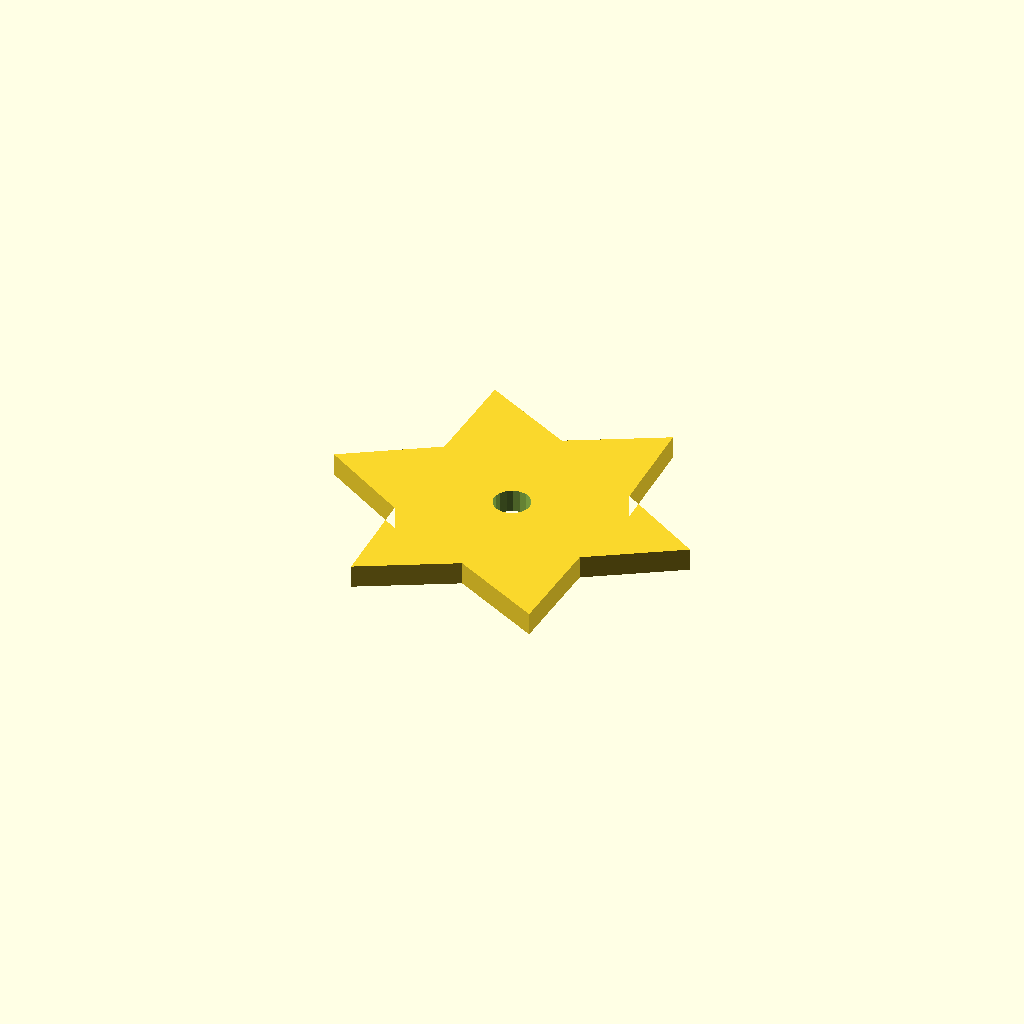
Cell 1: rendered with the file's own defaults.
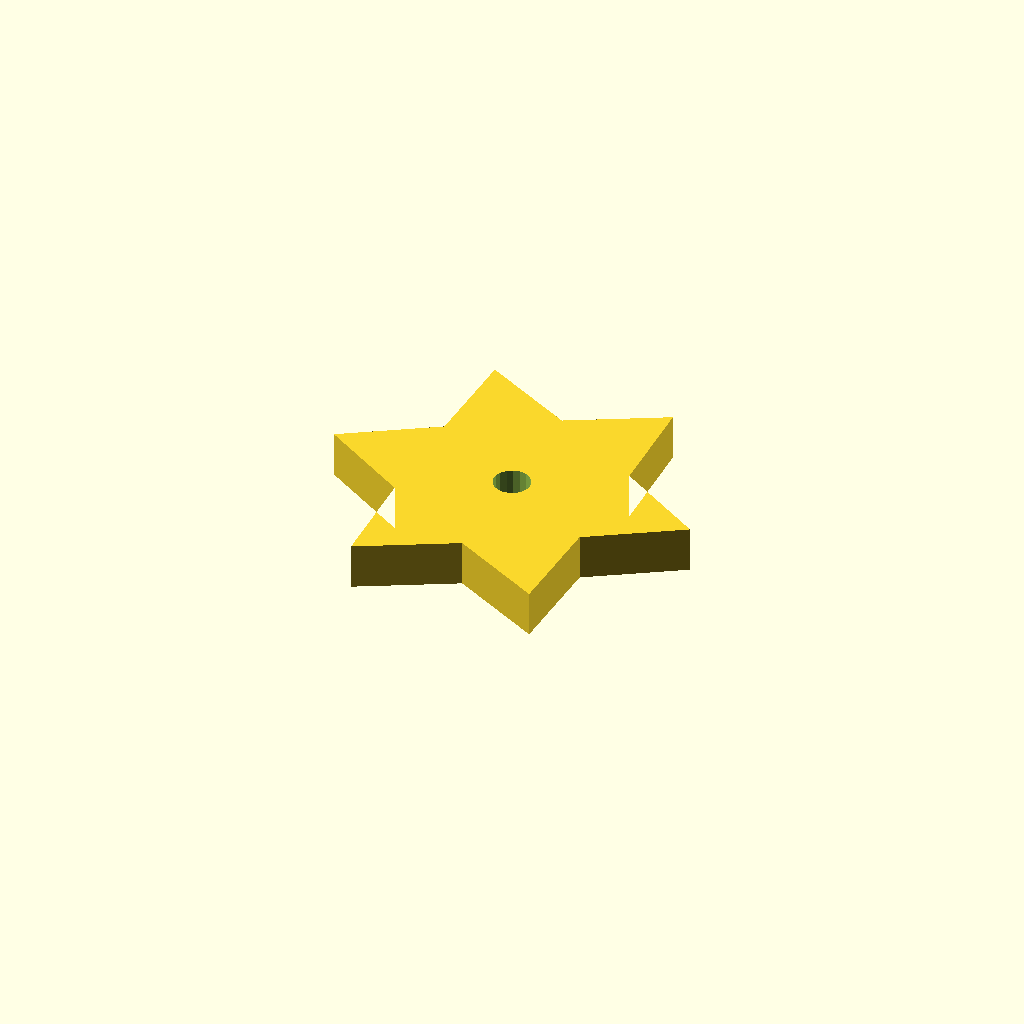
Cell 2: plate_t = 10 (everything else at default).
All cells are drawn from one camera (rotation 55°, 0°, 25°, orthographic, colour scheme Cornfield), so only the parameter changes between them.
Source of the model, optional_data/data/sketch4/starwheels/part_0172.scad:
$fn = 32;

// ----------------------------------------------------------------------
// Star wheel: 6-point star, R40
// ----------------------------------------------------------------------

// --- parameters (mm) ---
n_points = 6;             // number of points / teeth
r_out = 40;               // tip radius
r_in = 24;                // root radius
bore_r = 4;               // centre bore radius
plate_t = 5;              // plate thickness, Z (extrusion height)
bore_d = 8;               // centre bore diameter
fit_tol = 0.1;            // declared fit tolerance (prompt contract)
free_tol = 0.3;           // declared free tolerance (prompt contract)

profile = [[0, 34.641], [19.215, 22.641], [20, 0], [40, 10.641], [60, 0], [60.785, 22.641], [80, 34.641], [60.785, 46.641], [60, 69.282], [40, 58.641], [20, 69.282], [19.215, 46.641]];  // primary outline, 12 points, counter clockwise
void_1 = [[43.927, 35.404], [43.429, 36.701], [42.517, 37.75], [41.302, 38.423], [39.93, 38.64], [38.567, 38.375], [37.376, 37.66], [36.502, 36.58], [36.049, 35.267], [36.073, 33.878], [36.571, 32.581], [37.483, 31.532], [38.698, 30.859], [40.07, 30.642], [41.433, 30.907], [42.624, 31.622], [43.498, 32.702], [43.951, 34.015]];  // centre bore, 18 points

// --- the one profile operation ---
difference() {
  linear_extrude(height = plate_t) polygon(points = profile);
  translate([0, 0, -1])
    linear_extrude(height = plate_t + 2) polygon(points = void_1);
}
Parameter table extracted from the source (name, type, default, range or options):
n_points: number, default 6
r_out: number, default 40
r_in: number, default 24
bore_r: number, default 4
plate_t: number, default 5
bore_d: number, default 8
fit_tol: number, default 0.1
free_tol: number, default 0.3
